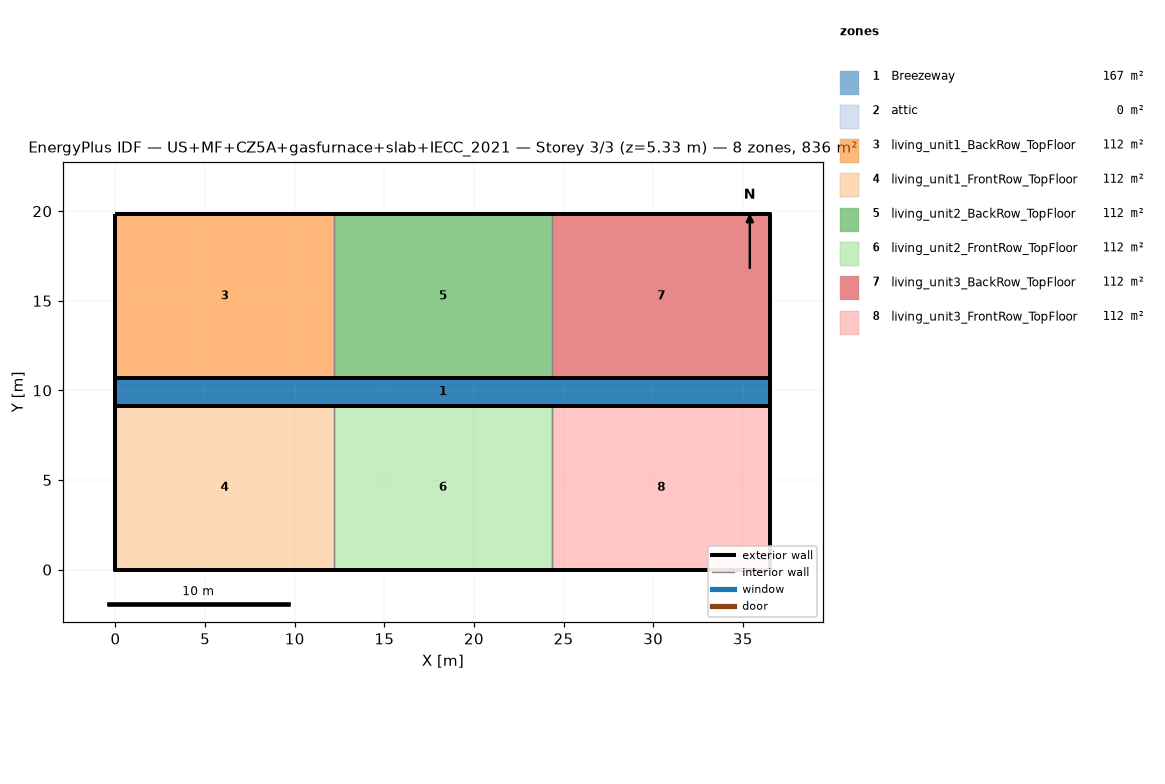
=== STOREY PLAN SPEC (per zone: floor XY polygon, exterior-wall plan segments, windows/doors) ===
zone 1: Breezeway  (167.0 m²)
  floor: (36.54, 9.16) (0.00, 9.16) (0.00, 10.68) (36.54, 10.68)
  floor: (36.54, 9.16) (0.00, 9.16) (0.00, 10.68) (36.54, 10.68)
  floor: (36.54, 9.16) (0.00, 9.16) (0.00, 10.68) (36.54, 10.68)
zone 2: attic  (0.0 m²)
  exterior wall: (36.54, 0.00) – (36.54, 19.84) – (36.54, 9.92)  [29.8 m]
  exterior wall: (0.00, 19.84) – (0.00, 0.00) – (0.00, 9.92)  [29.8 m]
zone 3: living_unit1_BackRow_TopFloor  (111.5 m²)
  floor: (12.18, 10.68) (0.00, 10.68) (0.00, 19.84) (12.18, 19.84)
  exterior wall: (12.18, 19.84) – (0.00, 19.84)  [12.2 m]
  exterior wall: (0.00, 19.84) – (0.00, 10.68)  [9.2 m]
  exterior wall: (0.00, 10.68) – (12.18, 10.68)  [12.2 m]
  interior walls: 1
zone 4: living_unit1_FrontRow_TopFloor  (111.5 m²)
  floor: (12.18, 0.00) (0.00, 0.00) (0.00, 9.16) (12.18, 9.16)
  exterior wall: (0.00, 0.00) – (12.18, 0.00)  [12.2 m]
  exterior wall: (0.00, 9.16) – (0.00, 0.00)  [9.2 m]
  exterior wall: (12.18, 9.16) – (0.00, 9.16)  [12.2 m]
  interior walls: 1
zone 5: living_unit2_BackRow_TopFloor  (111.5 m²)
  floor: (24.36, 10.68) (12.18, 10.68) (12.18, 19.84) (24.36, 19.84)
  exterior wall: (12.18, 10.68) – (24.36, 10.68)  [12.2 m]
  exterior wall: (24.36, 19.84) – (12.18, 19.84)  [12.2 m]
  interior walls: 2
zone 6: living_unit2_FrontRow_TopFloor  (111.5 m²)
  floor: (24.36, 0.00) (12.18, 0.00) (12.18, 9.16) (24.36, 9.16)
  exterior wall: (12.18, 0.00) – (24.36, 0.00)  [12.2 m]
  exterior wall: (24.36, 9.16) – (12.18, 9.16)  [12.2 m]
  interior walls: 2
zone 7: living_unit3_BackRow_TopFloor  (111.5 m²)
  floor: (36.54, 10.68) (24.36, 10.68) (24.36, 19.84) (36.54, 19.84)
  exterior wall: (36.54, 10.68) – (36.54, 19.84)  [9.2 m]
  exterior wall: (36.54, 19.84) – (24.36, 19.84)  [12.2 m]
  exterior wall: (24.36, 10.68) – (36.54, 10.68)  [12.2 m]
  interior walls: 1
zone 8: living_unit3_FrontRow_TopFloor  (111.5 m²)
  floor: (36.54, 0.00) (24.36, 0.00) (24.36, 9.16) (36.54, 9.16)
  exterior wall: (24.36, 0.00) – (36.54, 0.00)  [12.2 m]
  exterior wall: (36.54, 0.00) – (36.54, 9.16)  [9.2 m]
  exterior wall: (36.54, 9.16) – (24.36, 9.16)  [12.2 m]
  interior walls: 1

=== DERIVED (storey summary) ===
Building: US+MF+CZ5A+gasfurnace+slab+IECC_2021
Storey: 3 of 3  (floor level z = 5.33 m)
Storey gross floor area: 836.2 m²
Zones on this storey: 8
  - Breezeway: floor 167.0 m²
  - attic: floor 0.0 m²; exterior wall 59.5 m (81.9 m²); WWR 0.0%
  - living_unit1_BackRow_TopFloor: floor 111.5 m²; exterior wall 33.5 m (86.9 m²); WWR 0.0%
  - living_unit1_FrontRow_TopFloor: floor 111.5 m²; exterior wall 33.5 m (86.9 m²); WWR 0.0%
  - living_unit2_BackRow_TopFloor: floor 111.5 m²; exterior wall 24.4 m (63.1 m²); WWR 0.0%
  - living_unit2_FrontRow_TopFloor: floor 111.5 m²; exterior wall 24.4 m (63.1 m²); WWR 0.0%
  - living_unit3_BackRow_TopFloor: floor 111.5 m²; exterior wall 33.5 m (86.9 m²); WWR 0.0%
  - living_unit3_FrontRow_TopFloor: floor 111.5 m²; exterior wall 33.5 m (86.9 m²); WWR 0.0%
Zone adjacency (shared interzone walls):
  - living_unit1_BackRow_TopFloor ↔ living_unit2_BackRow_TopFloor
  - living_unit1_FrontRow_TopFloor ↔ living_unit2_FrontRow_TopFloor
  - living_unit2_BackRow_TopFloor ↔ living_unit3_BackRow_TopFloor
  - living_unit2_FrontRow_TopFloor ↔ living_unit3_FrontRow_TopFloor